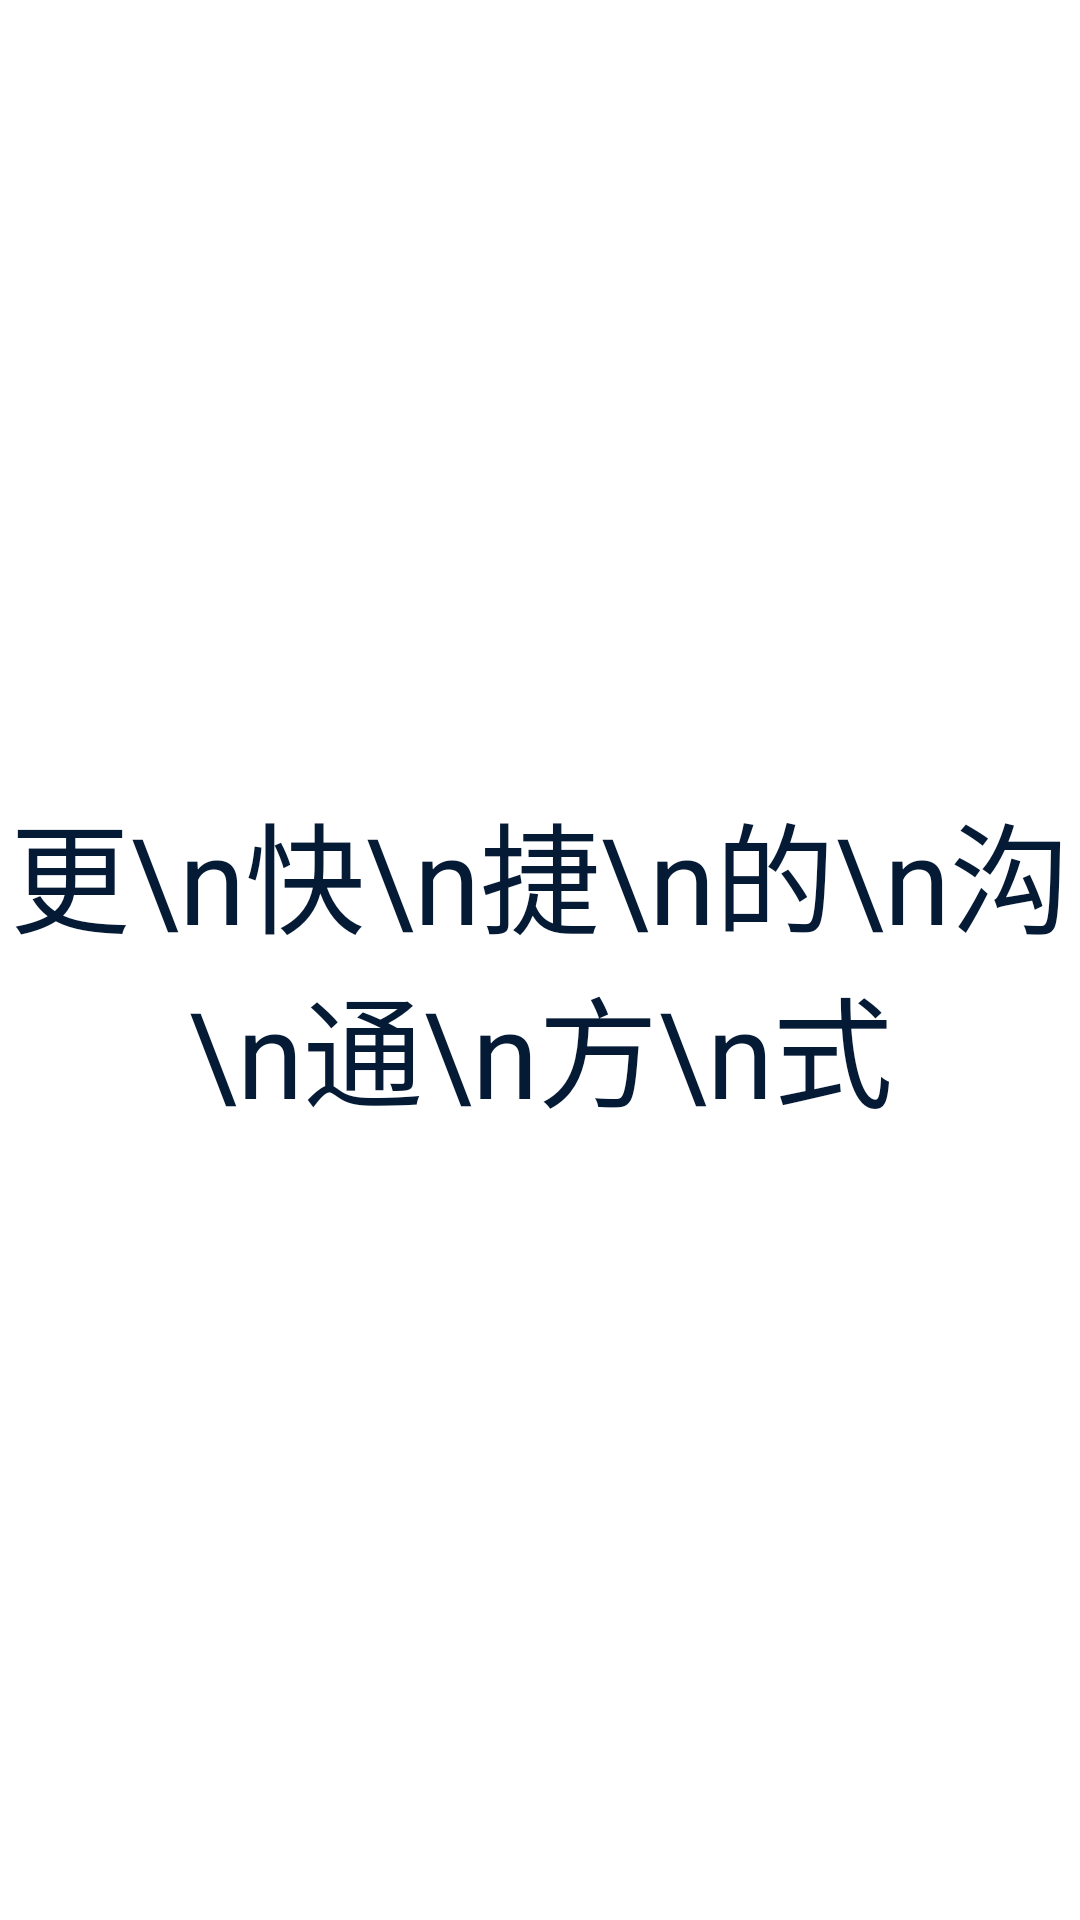

This screen was rendered from an Android layout file. Write that file and the resources it references.
<!-- AndroidManifest.xml: application theme AppTheme -->
<!-- res/layout/activity_welcome.xml -->
<?xml version="1.0" encoding="utf-8"?>
<LinearLayout xmlns:android="http://schemas.android.com/apk/res/android"
    android:layout_width="match_parent"
    android:layout_height="match_parent"
    android:gravity="center"
    android:background="#FFFFFF">


    <TextView
        android:text="更\n快\n捷\n的\n沟\n通\n方\n式"
        android:textColor="@color/colorPrimary"
        android:textSize="40dp"
        android:gravity="center"
        android:layout_width="fill_parent"
        android:layout_height="fill_parent"
        android:id="@+id/textView" />
    
        
        
        
        



</LinearLayout>
<!-- resources referenced by this layout -->
<resources>
  <color name="colorPrimary">#051A35</color>
  <style name="AppTheme" parent="Theme.AppCompat.Light.DarkActionBar">
          
          <item name="colorPrimary">@color/colorPrimary</item>
          <item name="colorPrimaryDark">@color/colorPrimaryDark</item>
          <item name="colorAccent">@color/colorAccent</item>
      </style>
  <color name="colorPrimaryDark">#051A35</color>
  <color name="colorAccent">#FF4081</color>
</resources>
